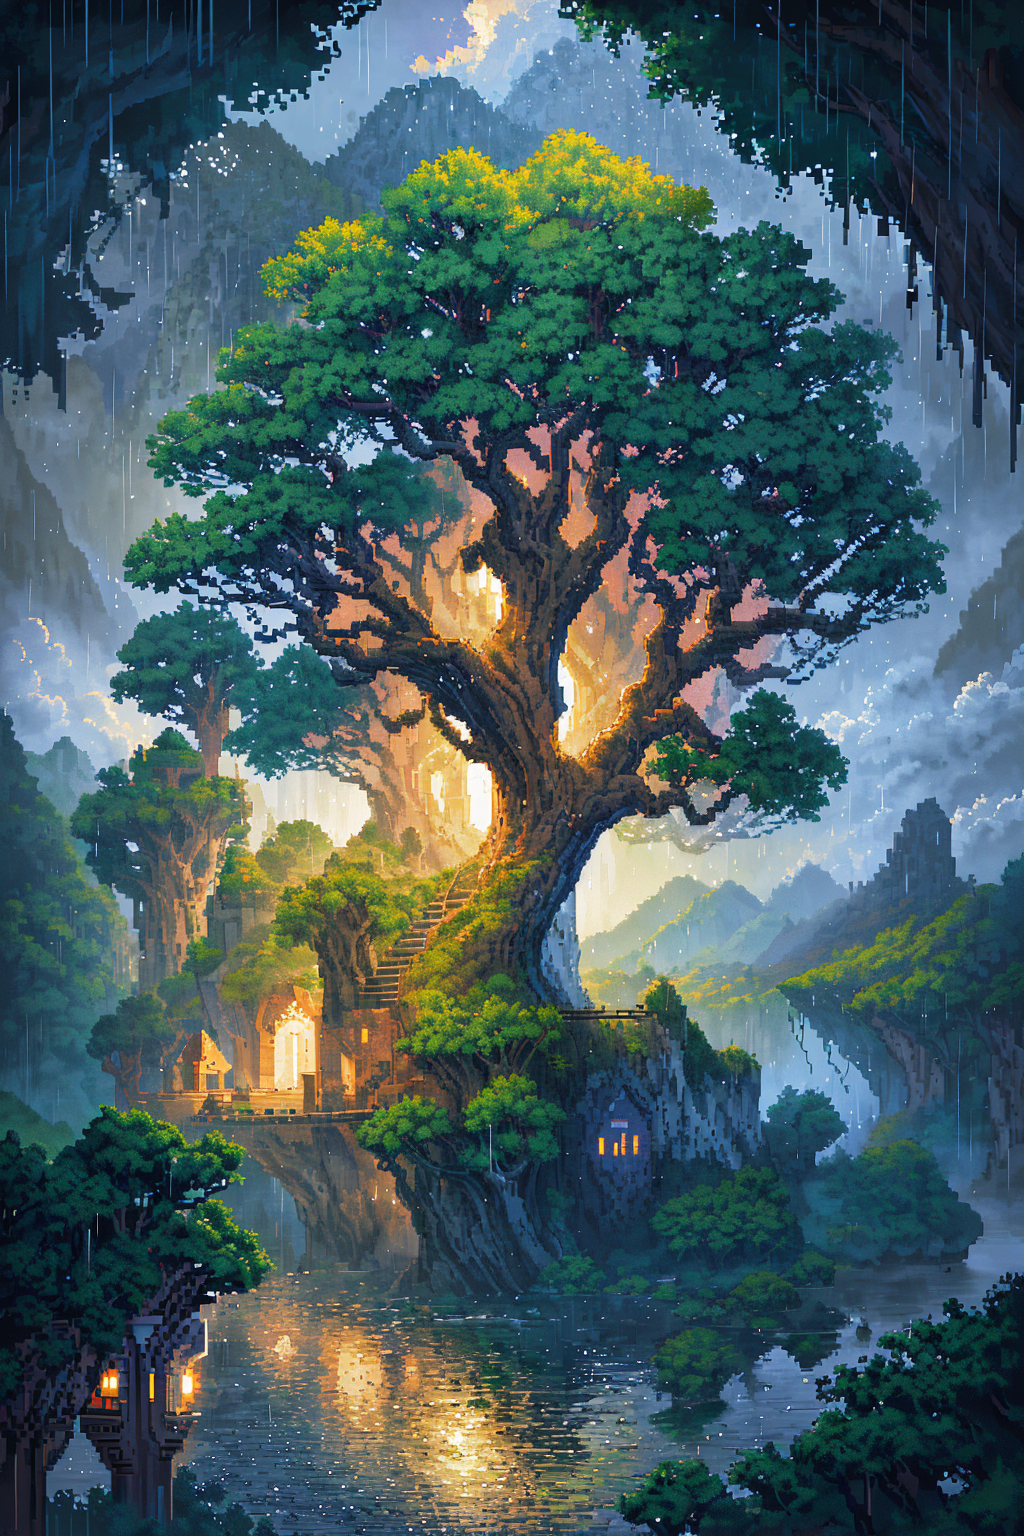
Generation parameters embedded in this image by AUTOMATIC1111 Stable Diffusion web UI or a fork of it (Forge, ...) (PNG 'parameters' text chunk):
((pixel art)),masterpiece, best quality, cinematic lighting,soft lighting,,morning,raining,beautiful detailed water,beautiful detailed sky,beautiful detailed forest, nature,  pixel \(artwork\),mountain，world tree
Negative prompt: NSFW,3d, cartoon, lowres, bad anatomy, bad hands, text, error, missing fingers, extra digit, fewer digits, cropped, worst quality, low quality, normal quality, jpeg artifacts, signature, watermark, username, blurry, artist name, young, [redacted], elf, 3d,build
Steps: 20, Sampler: DPM++ 2M Karras, CFG scale: 9, Seed: 3291484977, Size: 512x768, Model hash: f20c91bd27, Model: GhostMix-V1.2, Variation seed: 1374957409, Variation seed strength: 0.3, Denoising strength: 0.7, Hires upscale: 2, Hires upscaler: ESRGAN_4x